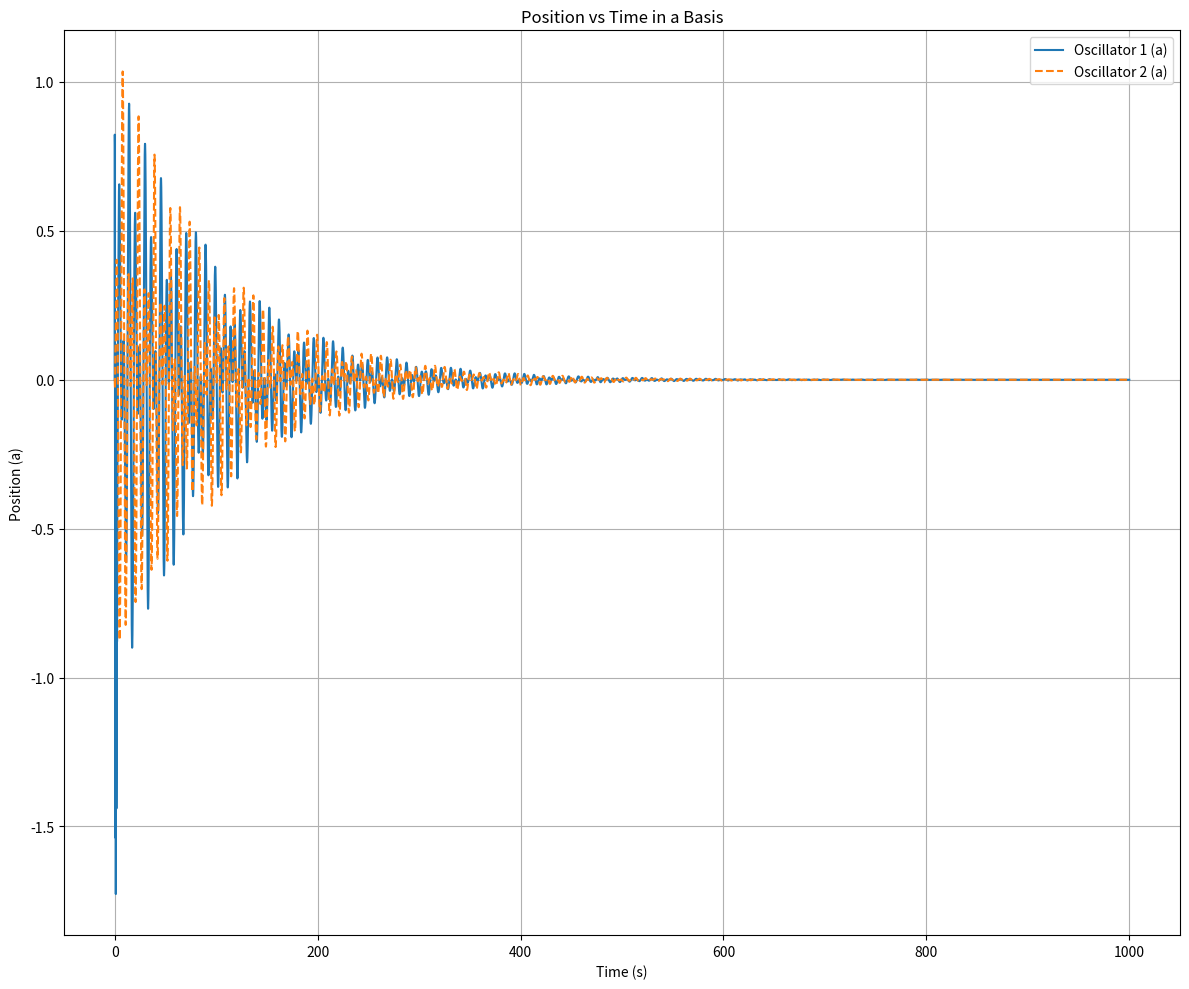
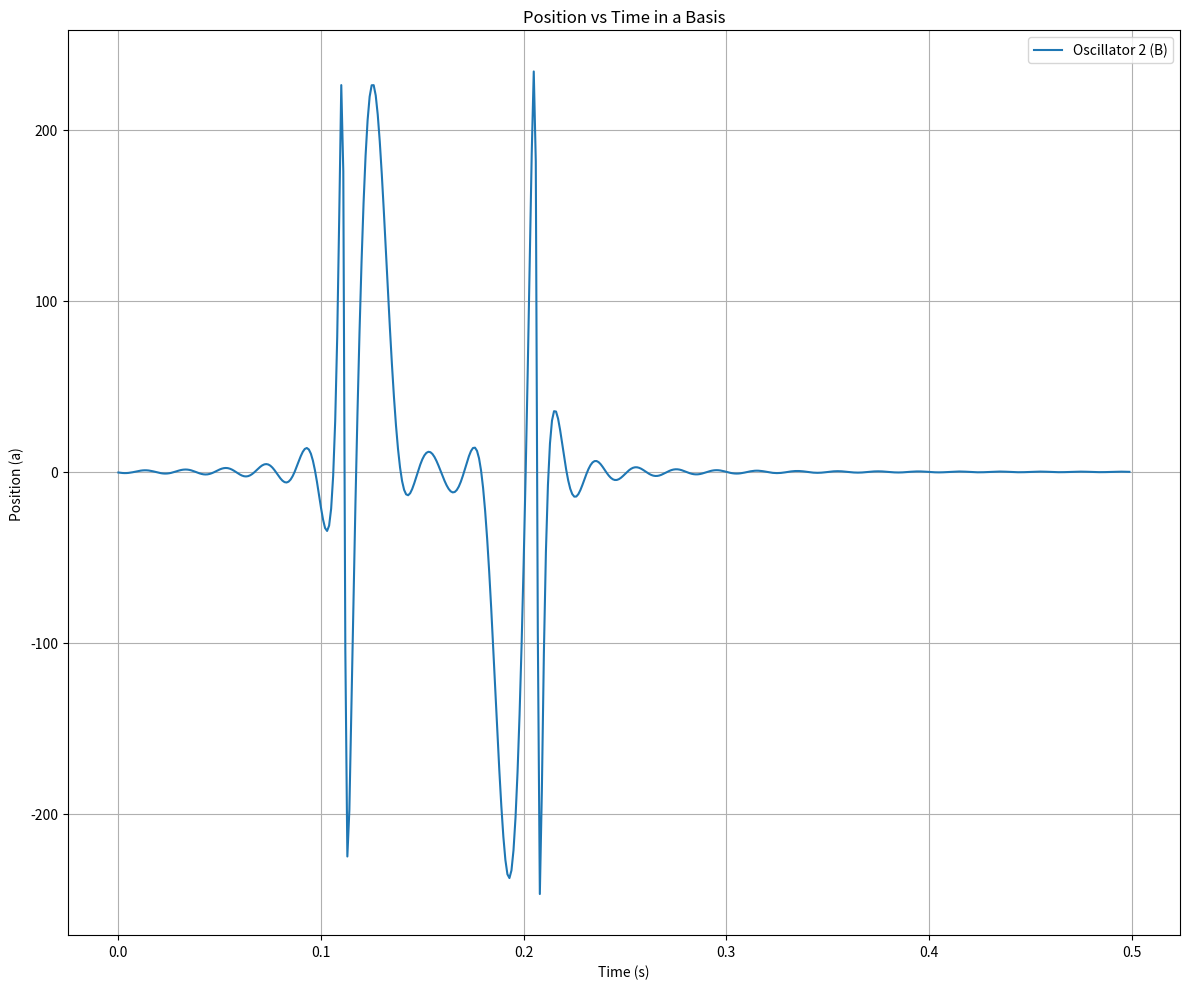

Write Python code to recreate these figures, in order.
import numpy as np
import matplotlib.pyplot as plt
from scipy.integrate import solve_ivp
from scipy.integrate import odeint

# Parameters for oscillator 1
Gamma_a = 0.01   # damping coefficient of oscillator 1
wk = 1.0j  # spring constant of oscillator 1 (imaginary)

# Parameters for oscillator 2
Gamma_b = 0.01   # damping coefficient of oscillator 2
wc = 1.0j  # spring constant of oscillator 2 (imaginary)

# Coupling constants (real for interaction)
g = 0.2  # coupling constant from oscillator 2 to 1
gp = -0.2  # coupling constant from oscillator 1 to 2

# Parameters for the input
A = 10.0
wp = 10
tp = 2*np.pi/wp*2
print(tp)

def input_langevin_force(t):
    return A * np.exp(1j*wp*t) * np.exp(-(t/tp)**2/2) * np.heaviside(t, 1)

# Define the differential equations in a, a^+
def coupled_oscillators_a(y, t):
    a, b = y
    fa = input_langevin_force(t)
    dadt = -Gamma_a * a + wk * a + g * (1+ 0.5*np.cos(0.*t)*(np.heaviside(t-50, 1))) * b + fa
    dbdt = -Gamma_b * b + wc * b + gp * (1+ 0.5*np.cos(0.*t)*(np.heaviside(t-50, 1)))* a
    return np.array([dadt, dbdt])

def rk4(deriv, y0, t):
    """
    Runge-Kutta 4th Order Method to solve ODEs.

    Parameters:
    - deriv: function that returns dy/dt
    - y0: initial conditions (list or array)
    - t: time array

    Returns:
    - y: array of solutions over time
    """
    n = len(t)  # number of time steps
    y = np.zeros((n, len(y0))) * (0.0 + 0.0j)  # initialize solution array
    y[0] = y0  # set initial conditions

    for i in range(1, n):
        dt = t[i] - t[i-1]  # time step
        k1 = dt * deriv(y[i-1], t[i-1])
        k2 = dt * deriv(y[i-1] + 0.5 * k1, t[i-1] + 0.5 * dt)
        k3 = dt * deriv(y[i-1] + 0.5 * k2, t[i-1] + 0.5 * dt)
        k4 = dt * deriv(y[i-1] + k3, t[i-1] + dt)
        y[i] = y[i-1] + (k1 + 2*k2 + 2*k3 + k4) / 6  # update solution

    return y

# Initial conditions: [a, v1, b, v2]
initial_conditions = [0.0 + 0.0j, 0.0 + 0.0j]

# Time span for the simulation
t_span = (0, 1000)  # from t=0 to t=20 seconds
t_eval = np.linspace(*t_span, 10000)  # time points to evaluate the solution

# Solve the ODE
#solution = solve_ivp(coupled_oscillators_a, t_span, initial_conditions, t_eval=t_eval)
solution = rk4(coupled_oscillators_a, initial_conditions, t_eval)

# Extract the results
a = solution[:, 0]
b = solution[:, 1]

# Plotting
plt.figure(figsize=(12, 10))

# Position vs Time
#plt.subplot(2, 2, 1)
plt.plot(t_eval, np.real(a), label='Oscillator 1 (a)')
plt.plot(t_eval, np.real(b), label='Oscillator 2 (a)', linestyle='--')
plt.title('Position vs Time in a Basis')
plt.xlabel('Time (s)')
plt.ylabel('Position (a)')
plt.legend()
plt.grid()

plt.tight_layout()
plt.show()



# Plotting
plt.figure(figsize=(12, 10))

A = np.fft.fft(a)
B = np.fft.fft(b)

# Compute the frequencies
dt = t_eval[1] - t_eval[0]  # Sampling interval
n = len(a)  # Length of the signal
freqs = np.fft.fftfreq(n, d=dt)

# Position vs Time
#plt.subplot(2, 2, 1)
#plt.plot(freqs, A, label='Oscillator 1 (a)')
f = freqs[0:500]
bf =  B[0:500]

plt.plot(f, bf, label='Oscillator 2 (B)')

plt.title('Position vs Time in a Basis')
plt.xlabel('Time (s)')
plt.ylabel('Position (a)')
plt.legend()
plt.grid()

plt.tight_layout()
plt.show()
